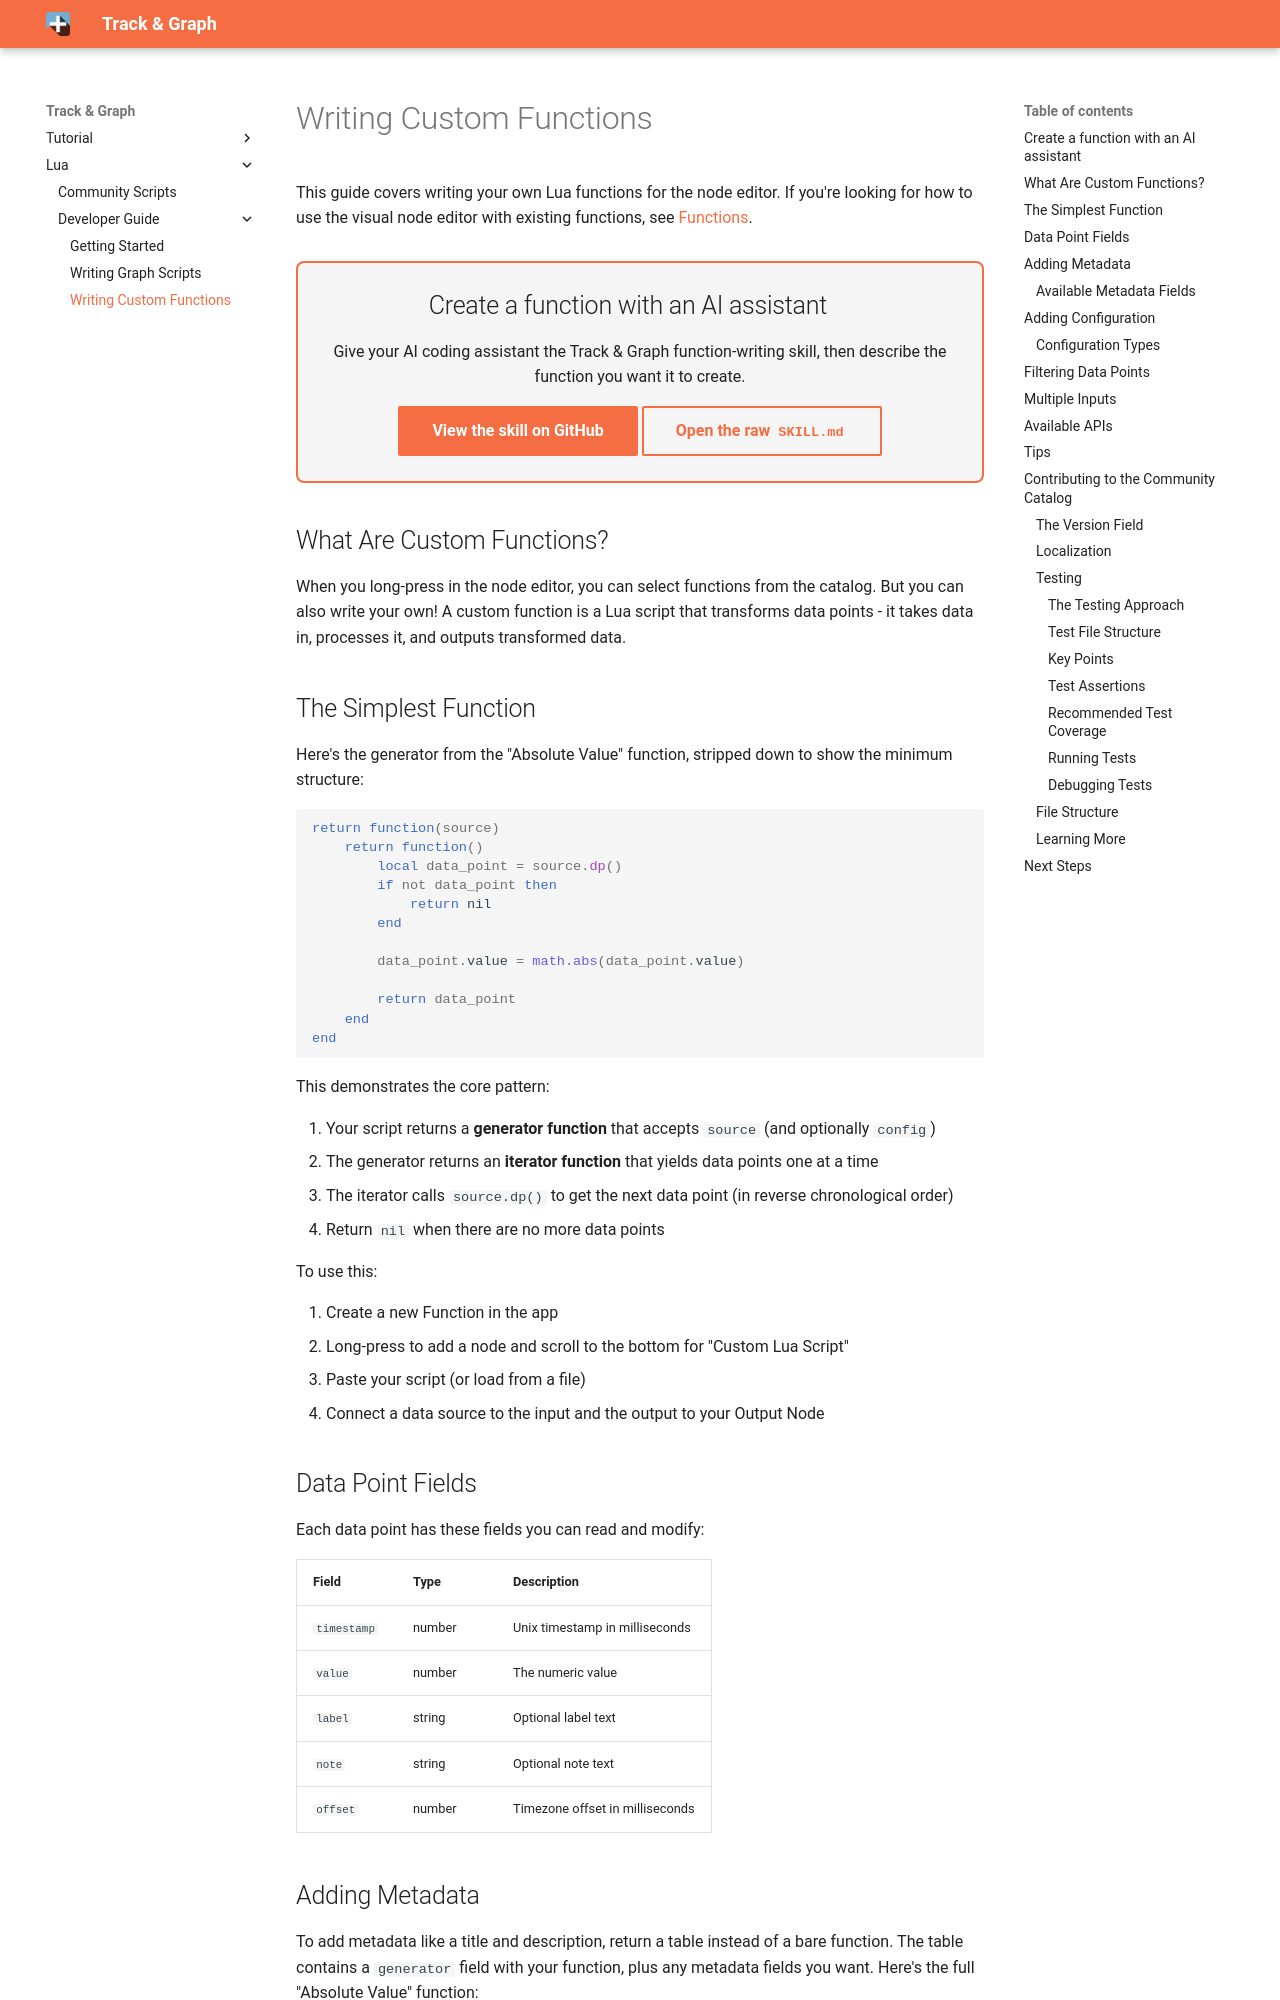

repository: SamAmco/track-and-graph · page: lua/developer-guide/writing-custom-functions/index.html · generator: mkdocs

# Writing Custom Functions

This guide covers writing your own Lua functions for the node editor. If you're looking for how to use the visual node editor with existing functions, see [Functions](../../tutorial/functions.md).

<div class="docs-banner" markdown>
## Create a function with an AI assistant

Give your AI coding assistant the Track & Graph function-writing skill, then describe the function you want it to create.

[View the skill on GitHub](https://github.com/SamAmco/track-and-graph/blob/master/docs/skills/write-track-and-graph-function/SKILL.md){ .md-button .md-button--primary }
[Open the raw `SKILL.md`](https://raw.githubusercontent.com/SamAmco/track-and-graph/refs/heads/master/docs/skills/write-track-and-graph-function/SKILL.md){ .md-button }
</div>

## What Are Custom Functions?

When you long-press in the node editor, you can select functions from the catalog. But you can also write your own! A custom function is a Lua script that transforms data points - it takes data in, processes it, and outputs transformed data.

## The Simplest Function

Here's the generator from the "Absolute Value" function, stripped down to show the minimum structure:

```lua
return function(source)
    return function()
        local data_point = source.dp()
        if not data_point then
            return nil
        end

        data_point.value = math.abs(data_point.value)

        return data_point
    end
end
```

This demonstrates the core pattern:

1. Your script returns a **generator function** that accepts `source` (and optionally `config`)
2. The generator returns an **iterator function** that yields data points one at a time
3. The iterator calls `source.dp()` to get the next data point (in reverse chronological order)
4. Return `nil` when there are no more data points

To use this:

1. Create a new Function in the app
2. Long-press to add a node and scroll to the bottom for "Custom Lua Script"
3. Paste your script (or load from a file)
4. Connect a data source to the input and the output to your Output Node

## Data Point Fields

Each data point has these fields you can read and modify:

| Field | Type | Description |
|-------|------|-------------|
| `timestamp` | number | Unix timestamp in milliseconds |
| `value` | number | The numeric value |
| `label` | string | Optional label text |
| `note` | string | Optional note text |
| `offset` | number | Timezone offset in milliseconds |
